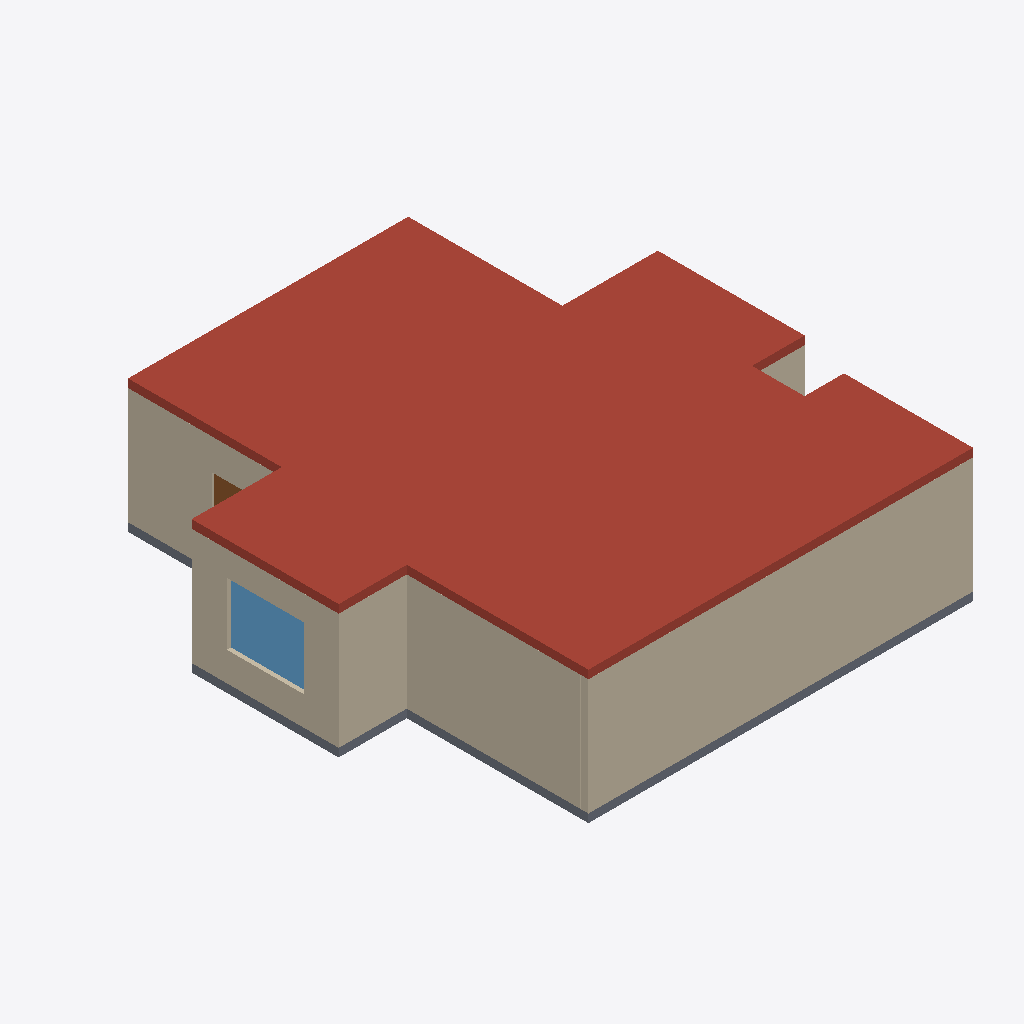
Isometric view of an IFC building model (IFC-SPF (STEP), schema IFC4, length unit millimetre), seen from the south-west, elements coloured by IFC class: 8 walls (beige), 1 roof (red-brown), 1 slab (grey), 1 window (light blue), 1 door (brown).
Extent 11.2 m × 11.6 m × 3.2 m (x, y, z). Storeys (1): 0F at 0.00 m. Elements (46): 28 IfcWall, 8 IfcDoor, 3 IfcFurnishingElement, 3 IfcSanitaryTerminal, 2 IfcWindow, 1 IfcRoof, 1 IfcSlab.

HEADER;
FILE_DESCRIPTION(('ViewDefinition [CoordinationView]'),'2;1');
FILE_NAME('','2025-12-26T05:14:25',(''),(''),'IfcOpenShell 0.8.0','IfcOpenShell 0.8.0','');
FILE_SCHEMA(('IFC4'));
ENDSEC;
DATA;
#1=IFCPROJECT('1sXpg2IjHAOQ6tIPWAHDrC',$,'My Project',$,$,$,$,(#10),#5);
#12=IFCSITE('2IxSq5sqr71OvW4xBdNdm7',$,'My Site',$,$,$,$,$,$,$,$,$,$,$);
#13=IFCBUILDING('3MbVMJcxrDqhKJ$unxiMZd',$,'My Building',$,$,$,$,$,$,$,$,$);
#10423=IFCBUILDINGSTOREY('0djFLjCFL9$x8TSb8PMoL6',#10422,'0F',$,$,#10435,$,$,$,0.0);
#12428=IFCROOF('2GvOISDtHBrhpmZLzAuX1w',#12427,'default_slab',$,$,#12433,#12439,$,.FLAT_ROOF.);
#11546=IFCWALL('1GI8LuUgzBqAfd$btXwVTD',#11545,'wall_139',$,$,#11841,#11562,$,.SOLIDWALL.);
#11360=IFCWALL('27MbdHDoX5rPa$5f4YO8Rs',#11359,'wall_133',$,$,#11771,#11376,$,.SOLIDWALL.);
#11112=IFCWALL('21nuCIAIX75OE9NMhe2zTF',#11111,'wall_102',$,$,#11726,#11128,$,.SOLIDWALL.);
#11236=IFCWALL('26QLQL6dDDIwWD$012nIgc',#11235,'wall_124',$,$,#11811,#11252,$,.SOLIDWALL.);
#12401=IFCSLAB('1yziAEI9TBwgsfaqU3G8rP',#12400,'default_slab',$,$,#12406,#12412,$,.FLOOR.);
#11019=IFCWALL('2U1lz$EZf2dRfELty7W4tI',#11018,'wall_57',$,$,#11756,#11035,$,.SOLIDWALL.);
#12070=IFCWINDOW('2rR$YF3E522PoytSD_2EM6',#12069,'opening_4',$,$,#12371,#12083,$,$,$,.WINDOW.,$,$);
#11298=IFCWALL('3uzwTsq$PBGPVaJlD3ZoBR',#11297,'wall_131',$,$,#11791,#11314,$,.SOLIDWALL.);
#11484=IFCWALL('1N8F07N$1BaQvFk1AQpFvo',#11483,'wall_137',$,$,#11741,#11500,$,.SOLIDWALL.);
#12254=IFCDOOR('1FJel7D7D72Pfysr4dHskp',#12253,'opening_10',$,$,#12361,#12265,$,$,$,.DOOR.,.SINGLE_SWING_LEFT.,$);
#11391=IFCWALL('2a6bo1Ko59veeEuR3vTxOm',#11390,'wall_134',$,$,#11761,#11407,$,.SOLIDWALL.);
ENDSEC;